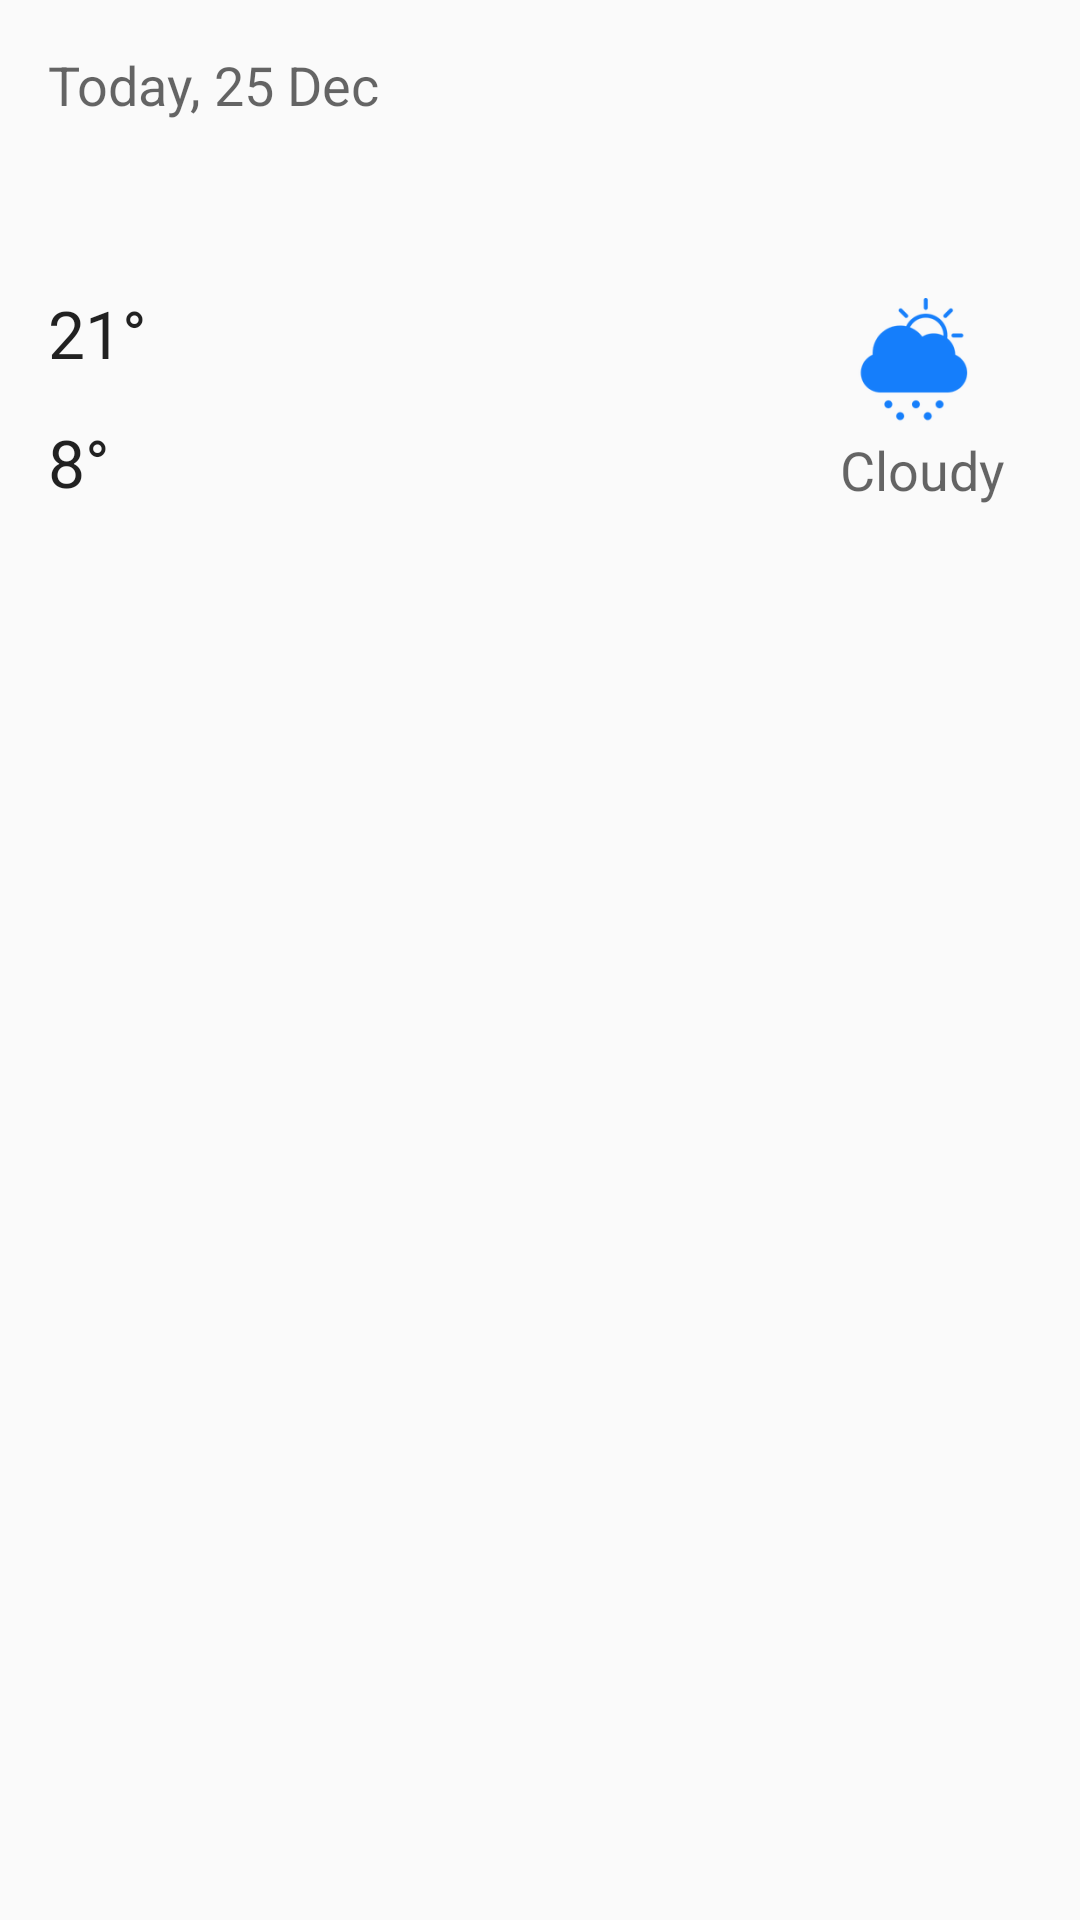

Produce the Android XML layout that renders to this screen, including the resource entries it uses.
<!-- AndroidManifest.xml: application theme AppTheme -->
<!-- res/layout/fragment_main_old.xml -->
<RelativeLayout xmlns:android="http://schemas.android.com/apk/res/android"
    xmlns:tools="http://schemas.android.com/tools" android:layout_width="match_parent"
    android:layout_height="match_parent" android:paddingLeft="@dimen/activity_horizontal_margin"
    android:paddingRight="@dimen/activity_horizontal_margin"
    android:paddingTop="@dimen/activity_vertical_margin"
    android:paddingBottom="@dimen/activity_vertical_margin"
    tools:context=".MainActivity$PlaceholderFragment">

    <TextView
        android:layout_width="wrap_content"
        android:layout_height="wrap_content"
        android:textAppearance="?android:attr/textAppearanceMedium"
        android:text="Today, 25 Dec"
        android:id="@+id/currDay"
        android:layout_alignParentLeft="true"
        android:layout_alignParentStart="false"
        android:layout_alignParentTop="true" />

    <TextView
        android:layout_width="wrap_content"
        android:layout_height="wrap_content"
        android:textAppearance="?android:attr/textAppearanceLarge"
        android:text="@string/maxTemp"
        android:id="@+id/textView"
        android:layout_below="@+id/currDay"
        android:layout_alignParentLeft="true"
        android:layout_alignParentStart="false"
        android:layout_marginTop="56dp" />

    <TextView
        android:layout_width="wrap_content"
        android:layout_height="wrap_content"
        android:textAppearance="?android:attr/textAppearanceLarge"
        android:text="@string/minTemp"
        android:id="@+id/textView2"
        android:layout_alignBottom="@+id/textView3"
        android:layout_alignParentLeft="true"
        android:layout_alignParentStart="false" />

    <ImageView
        android:layout_width="wrap_content"
        android:layout_height="wrap_content"
        android:id="@+id/imageView2"
        android:src="@drawable/ic_launcher"
        android:layout_alignTop="@+id/textView"
        android:layout_alignParentRight="true"
        android:layout_alignParentEnd="false"
        android:layout_marginRight="@dimen/activity_horizontal_margin" />

    <TextView
        android:layout_width="wrap_content"
        android:layout_height="wrap_content"
        android:textAppearance="?android:attr/textAppearanceMedium"
        android:text="Cloudy"
        android:id="@+id/textView3"
        android:layout_below="@+id/imageView2"
        android:layout_alignLeft="@+id/imageView2"
        android:layout_alignStart="@+id/imageView2" />

</RelativeLayout>
<!-- resources referenced by this layout -->
<resources>
  <dimen name="activity_horizontal_margin">16dp</dimen>
  <dimen name="activity_vertical_margin">16dp</dimen>
  <!-- drawable ic_launcher: png bitmap (drawable-hdpi, 1545 bytes) -->
  <string name="maxTemp">21°</string>
  <string name="minTemp">8°</string>
  <style name="AppTheme" parent="Theme.AppCompat.Light.DarkActionBar">
          <item name="actionBarStyle">@style/ActionBar.Solid.Blue</item>
      </style>
  <style name="ActionBar.Solid.Blue" parent="@style/Widget.AppCompat.Light.ActionBar.Solid.Inverse">
          <item name="background">@color/weathy_blue</item>
      </style>
</resources>
